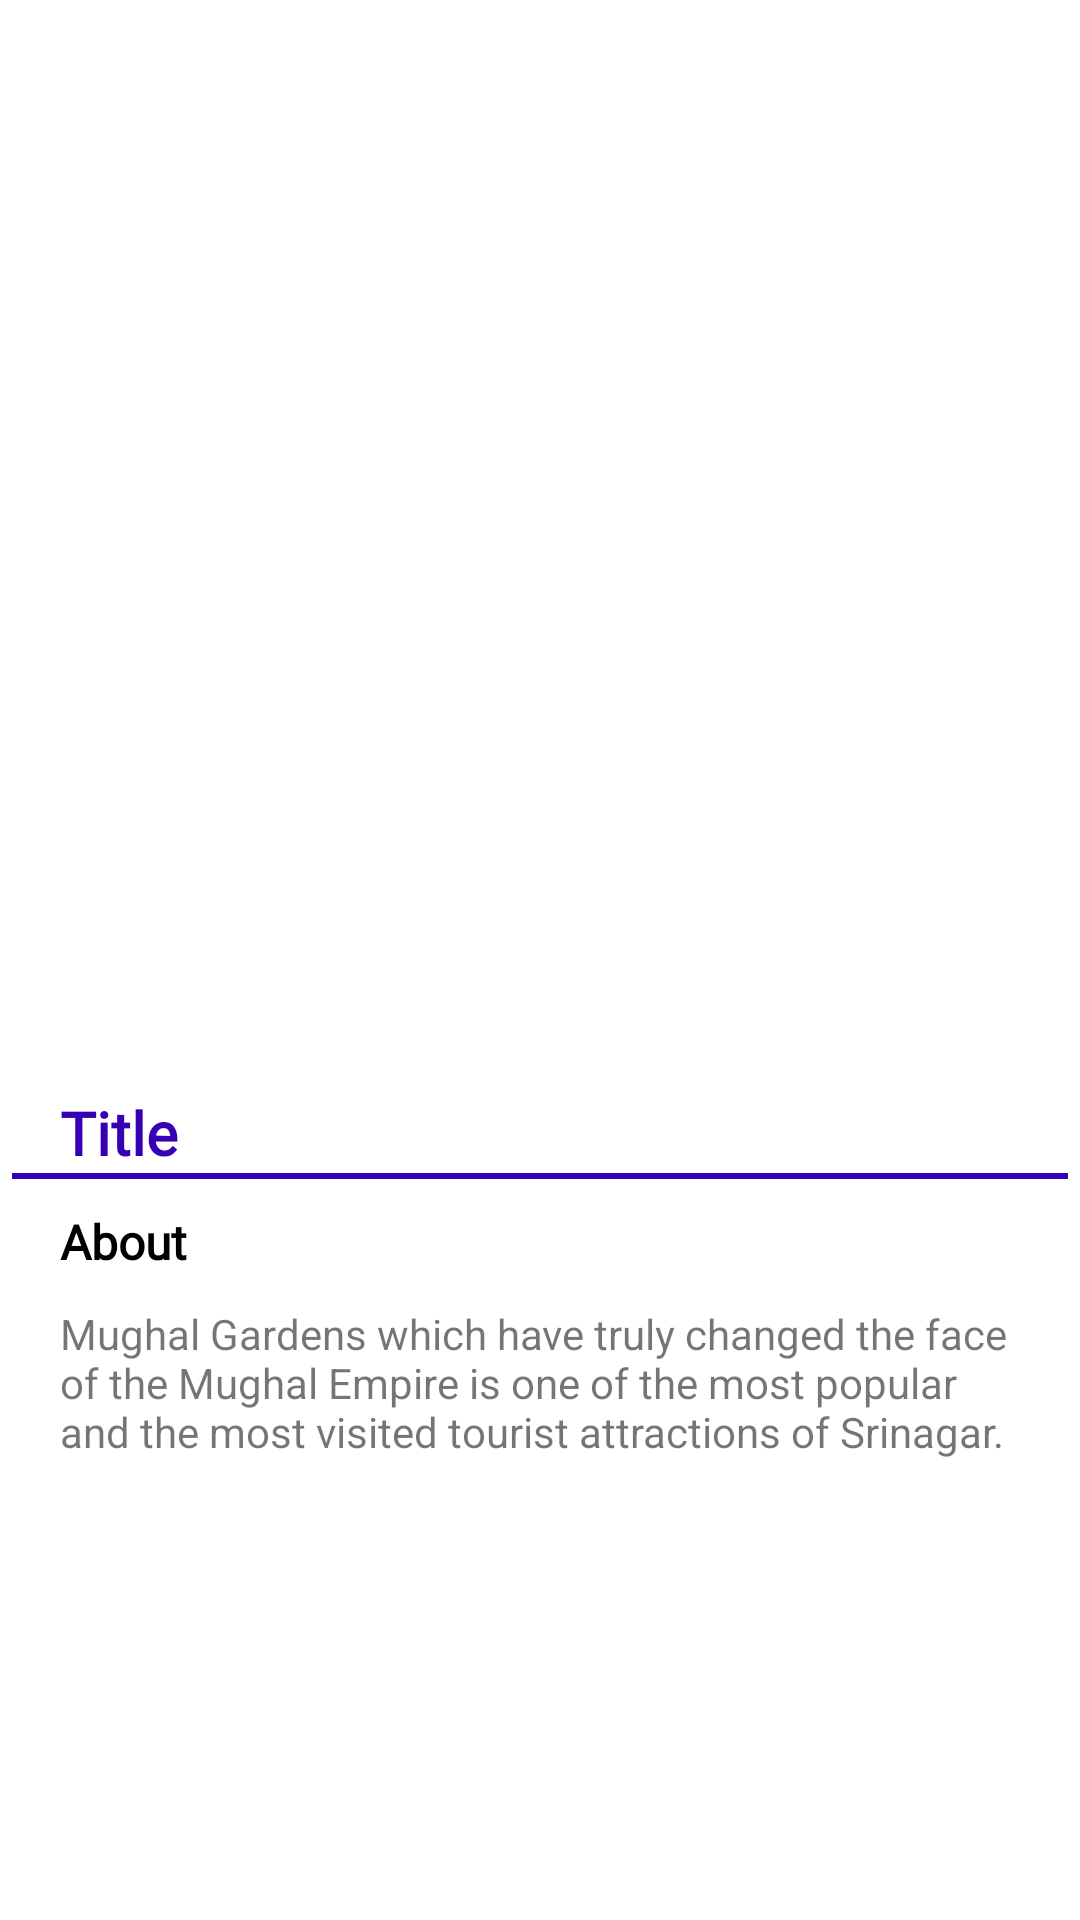

This screen was rendered from an Android layout file. Write that file and the resources it references.
<!-- AndroidManifest.xml: application theme Theme.Malawi -->
<!-- res/layout/fragment_blog_detail.xml -->
<?xml version="1.0" encoding="utf-8"?>
<androidx.core.widget.NestedScrollView xmlns:android="http://schemas.android.com/apk/res/android"
    xmlns:app="http://schemas.android.com/apk/res-auto"
    android:id="@+id/main_content"
    android:layout_width="match_parent"
    android:layout_height="match_parent"
    android:orientation="vertical"
    android:fitsSystemWindows="true"
    >
    <RelativeLayout
        android:layout_width="match_parent"
        android:layout_height="match_parent"
        android:orientation="vertical">

    <ImageView
        android:id="@+id/imageView"
        android:layout_width="match_parent"
        android:layout_height="350dp"
        android:layout_marginTop="0dp"
        android:adjustViewBounds="true"
        android:contentDescription="@string/image_detail"
        android:fitsSystemWindows="true"
        android:scaleType="centerCrop"
        app:layout_constraintEnd_toEndOf="parent"
        app:layout_constraintHorizontal_bias="1.0"
        app:layout_constraintStart_toStartOf="parent"
        app:layout_constraintTop_toTopOf="parent"
        app:srcCompat="@drawable/bg" />

        <LinearLayout
            android:layout_width="match_parent"
            android:layout_height="match_parent"
            android:layout_below="@+id/imageView"
            android:orientation="vertical"
            android:padding="4dp">


            <TextView
                android:id="@+id/textTitle"
                android:layout_width="150dp"
                android:layout_height="match_parent"
                android:layout_marginStart="16dp"
                android:layout_marginTop="10dp"
                android:fontFamily="@font/actor"
                android:text="@string/title_text"
                android:textColor="@color/purple_700"
                android:textSize="20sp"
                android:textStyle="bold" />

            <View
                android:layout_width="match_parent"
                android:layout_height="2dp"
                android:background="@color/purple_700" />

            <TextView
                android:id="@+id/textViewAbout"
                android:layout_width="wrap_content"
                android:layout_height="32dp"
                android:layout_marginStart="16dp"
                android:layout_marginTop="10dp"
                android:fontFamily="@font/actor"
                android:text="@string/about"
                android:textColor="@color/black"
                android:textSize="16sp"
                android:textStyle="bold" />


            <TextView
                android:id="@+id/textDescription"
                android:layout_width="match_parent"
                android:layout_height="wrap_content"
                android:layout_marginStart="16dp"
                android:layout_marginEnd="16dp"
                android:scrollbars="vertical"
                android:text="@string/description" />
        </LinearLayout>

        </RelativeLayout>



    </androidx.core.widget.NestedScrollView>
<!-- resources referenced by this layout -->
<resources>
  <color name="black">#FF000000</color>
  <color name="purple_700">#FF3700B3</color>
  <string name="about">About</string>
  <string name="description">Mughal Gardens which have truly changed the face of the Mughal Empire is one of the most popular and the most visited tourist attractions of Srinagar.</string>
  <string name="image_detail">Image Detail</string>
  <string name="title_text">Title </string>
  <style name="Theme.Malawi" parent="Theme.MaterialComponents.DayNight.NoActionBar">
          
          <item name="colorPrimary">@color/purple_500</item>
          <item name="colorPrimaryVariant">@color/purple_700</item>
          <item name="colorOnPrimary">@color/white</item>
          
          <item name="colorSecondary">@color/teal_200</item>
          <item name="colorSecondaryVariant">@color/teal_700</item>
          <item name="colorOnSecondary">@color/black</item>
          
          <item name="android:statusBarColor" tools:targetApi="l">?attr/colorPrimaryVariant</item>
          
      </style>
  <color name="purple_500">#FF6200EE</color>
  <color name="white">#FFFFFFFF</color>
  <color name="teal_200">#FF03DAC5</color>
  <color name="teal_700">#FF018786</color>
</resources>
